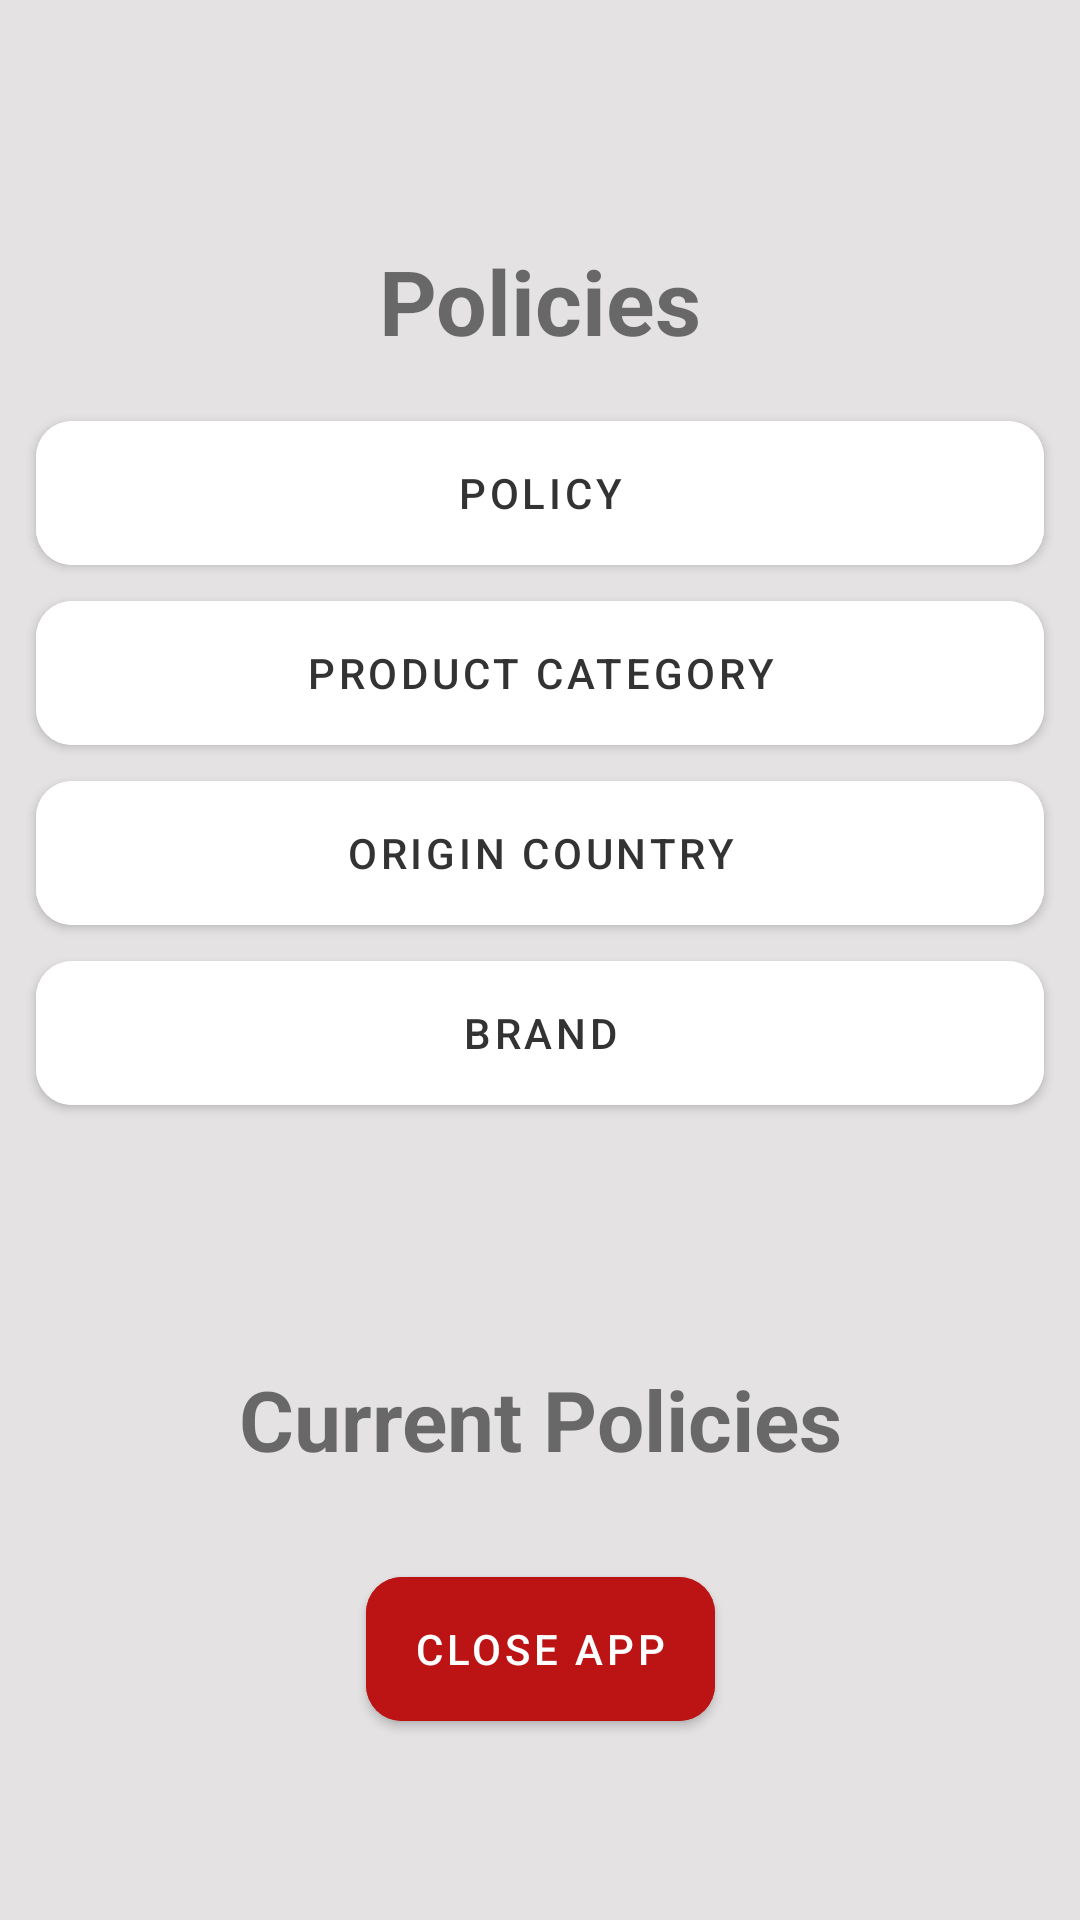

Here is an Android app screen rendered from its layout file. Give the layout XML and the strings, colors and styles it references.
<!-- AndroidManifest.xml: application theme Theme.Lesson27 -->
<!-- res/layout/activity_second.xml -->
<?xml version="1.0" encoding="utf-8"?>
<androidx.constraintlayout.widget.ConstraintLayout xmlns:android="http://schemas.android.com/apk/res/android"
    xmlns:app="http://schemas.android.com/apk/res-auto"
    xmlns:tools="http://schemas.android.com/tools"
    android:layout_width="match_parent"
    android:layout_height="match_parent"
    tools:context="com.example.calculator.SecondActivity"
    android:background="@color/bgGray">

    <TextView
        android:id="@+id/policies"
        android:layout_width="wrap_content"
        android:layout_height="wrap_content"
        android:text="Policies"
        android:textStyle="bold"
        android:textSize="30sp"
        app:layout_constraintTop_toTopOf="parent"
        android:layout_marginTop="80dp"
        app:layout_constraintLeft_toLeftOf="parent"
        app:layout_constraintRight_toRightOf="parent"
        />

    <LinearLayout
        android:id="@+id/container"
        android:layout_width="match_parent"
        android:layout_height="wrap_content"
        app:layout_constraintTop_toBottomOf="@+id/policies"
        android:layout_marginTop="14dp"
        android:orientation="vertical">

        <com.google.android.material.button.MaterialButton
            android:layout_width="match_parent"
            android:layout_height="60dp"
            android:padding="12dp"
            android:layout_marginHorizontal="12dp"
            android:backgroundTint="@color/white"
            android:text="Policy"
            android:textColor="@color/darkGray"
            app:cornerRadius="12dp"
            />

        <com.google.android.material.button.MaterialButton
            android:layout_width="match_parent"
            android:layout_height="60dp"
            android:padding="12dp"
            android:layout_marginHorizontal="12dp"
            android:backgroundTint="@color/white"
            android:text="Product Category"
            android:textColor="@color/darkGray"
            app:cornerRadius="12dp"
            />

        <com.google.android.material.button.MaterialButton
            android:layout_width="match_parent"
            android:layout_height="60dp"
            android:padding="12dp"
            android:layout_marginHorizontal="12dp"
            android:backgroundTint="@color/white"
            android:text="Origin Country"
            android:textColor="@color/darkGray"
            app:cornerRadius="12dp"
            />

        <com.google.android.material.button.MaterialButton
            android:id="@+id/brand"
            android:layout_width="match_parent"
            android:layout_height="60dp"
            android:padding="12dp"
            android:layout_marginHorizontal="12dp"
            android:backgroundTint="@color/white"
            android:text="Brand"
            android:textColor="@color/darkGray"
            app:cornerRadius="12dp"
            >

        </com.google.android.material.button.MaterialButton>

    </LinearLayout>

    <TextView
        android:id="@+id/current_policies"
        android:layout_width="wrap_content"
        android:layout_height="wrap_content"
        app:layout_constraintTop_toBottomOf="@+id/container"
        app:layout_constraintLeft_toLeftOf="parent"
        app:layout_constraintRight_toRightOf="parent"
        android:layout_marginTop="80dp"
        android:text="Current Policies"
        android:textSize="28sp"
        android:textStyle="bold"/>

    <com.google.android.material.button.MaterialButton
        android:id="@+id/red_btn"
        android:layout_width="wrap_content"
        android:layout_height="60dp"
        app:layout_constraintTop_toBottomOf="@+id/current_policies"
        app:layout_constraintLeft_toLeftOf="parent"
        app:layout_constraintRight_toRightOf="parent"
        android:layout_marginTop="28dp"
        android:backgroundTint="@color/red"
        android:text="Close app"
        app:cornerRadius="12dp"
        />
</androidx.constraintlayout.widget.ConstraintLayout>
<!-- resources referenced by this layout -->
<resources>
  <color name="bgGray">#E4E2E2</color>
  <color name="darkGray">#333333</color>
  <color name="red">#BC1414</color>
  <color name="white">#FFFFFFFF</color>
  <style name="Theme.Lesson27" parent="Theme.MaterialComponents.DayNight.NoActionBar">
          
          <item name="colorPrimary">@color/purple_500</item>
          <item name="colorPrimaryVariant">@color/purple_700</item>
          <item name="colorOnPrimary">@color/white</item>
          
          <item name="colorSecondary">@color/teal_200</item>
          <item name="colorSecondaryVariant">@color/teal_700</item>
          <item name="colorOnSecondary">@color/black</item>
          
          <item name="android:statusBarColor" tools:targetApi="l">@color/black</item>
          
      </style>
  <color name="purple_500">#FF6200EE</color>
  <color name="purple_700">#FF3700B3</color>
  <color name="teal_200">#FF03DAC5</color>
  <color name="teal_700">#FF018786</color>
  <color name="black">#FF000000</color>
</resources>
